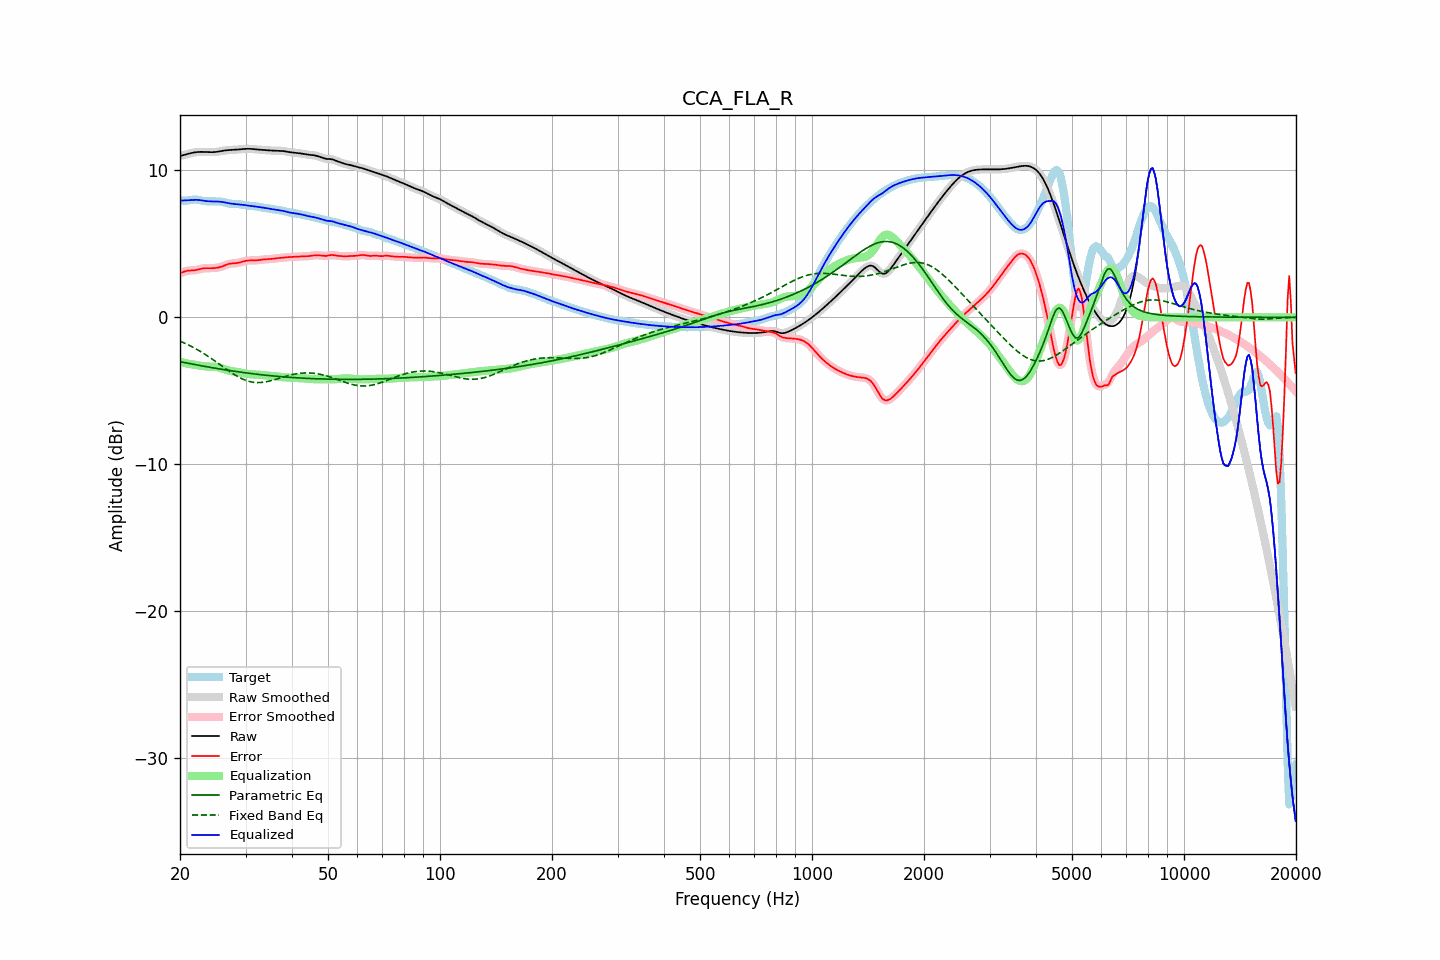

The table this chart was drawn from, first rows:
frequency, raw, error, smoothed, error_smoothed, equalization, parametric_eq, fixed_band_eq, equalized_raw, equalized_smoothed, target
20.00, 10.98, 3.00, 10.98, 3.00, -3.03, -3.01, -1.62, 7.95, 7.95, 7.98
20.20, 11.01, 3.04, 11.01, 3.05, -3.05, -3.03, -1.66, 7.95, 7.95, 7.96
20.40, 11.03, 3.09, 11.03, 3.09, -3.08, -3.06, -1.71, 7.95, 7.95, 7.95
20.61, 11.06, 3.13, 11.06, 3.13, -3.11, -3.08, -1.76, 7.96, 7.96, 7.93
20.81, 11.09, 3.16, 11.09, 3.16, -3.13, -3.10, -1.81, 7.96, 7.96, 7.94
21.02, 11.12, 3.18, 11.12, 3.17, -3.15, -3.12, -1.86, 7.97, 7.97, 7.95
21.23, 11.15, 3.19, 11.15, 3.18, -3.17, -3.14, -1.92, 7.98, 7.98, 7.97
21.44, 11.18, 3.19, 11.18, 3.19, -3.19, -3.16, -1.97, 7.98, 7.98, 7.99
21.66, 11.20, 3.20, 11.20, 3.20, -3.21, -3.19, -2.03, 7.99, 7.99, 8.00
21.87, 11.22, 3.21, 11.22, 3.21, -3.22, -3.21, -2.09, 8.00, 8.00, 8.02
22.09, 11.24, 3.22, 11.24, 3.23, -3.24, -3.23, -2.15, 8.00, 8.00, 8.01
22.31, 11.25, 3.25, 11.25, 3.25, -3.26, -3.25, -2.21, 7.99, 7.99, 8.00
22.54, 11.26, 3.28, 11.26, 3.28, -3.28, -3.27, -2.27, 7.98, 7.98, 7.98
22.76, 11.26, 3.30, 11.26, 3.30, -3.30, -3.29, -2.34, 7.96, 7.96, 7.96
22.99, 11.26, 3.32, 11.26, 3.32, -3.31, -3.31, -2.41, 7.95, 7.95, 7.93
23.22, 11.26, 3.34, 11.26, 3.34, -3.33, -3.33, -2.47, 7.93, 7.93, 7.92
23.45, 11.25, 3.35, 11.25, 3.35, -3.34, -3.35, -2.54, 7.91, 7.91, 7.91
23.69, 11.25, 3.35, 11.25, 3.35, -3.34, -3.37, -2.62, 7.90, 7.90, 7.90
23.92, 11.24, 3.35, 11.24, 3.35, -3.35, -3.39, -2.69, 7.90, 7.90, 7.89
24.16, 11.24, 3.35, 11.24, 3.35, -3.35, -3.41, -2.76, 7.89, 7.89, 7.89
24.40, 11.24, 3.35, 11.24, 3.35, -3.35, -3.43, -2.84, 7.89, 7.89, 7.89
24.65, 11.24, 3.35, 11.24, 3.35, -3.35, -3.44, -2.91, 7.89, 7.89, 7.89
24.89, 11.25, 3.36, 11.25, 3.36, -3.36, -3.46, -2.99, 7.89, 7.89, 7.89
25.14, 11.26, 3.37, 11.26, 3.37, -3.38, -3.48, -3.07, 7.88, 7.88, 7.89
25.39, 11.28, 3.39, 11.28, 3.40, -3.40, -3.50, -3.15, 7.88, 7.88, 7.89
25.65, 11.30, 3.42, 11.30, 3.42, -3.43, -3.52, -3.22, 7.87, 7.87, 7.88
25.91, 11.32, 3.46, 11.32, 3.46, -3.47, -3.54, -3.30, 7.85, 7.85, 7.86
26.16, 11.34, 3.50, 11.34, 3.50, -3.50, -3.55, -3.38, 7.84, 7.84, 7.84
26.43, 11.36, 3.54, 11.36, 3.54, -3.54, -3.57, -3.46, 7.82, 7.82, 7.81
26.69, 11.37, 3.59, 11.37, 3.59, -3.58, -3.59, -3.54, 7.79, 7.79, 7.78
26.96, 11.38, 3.62, 11.38, 3.62, -3.61, -3.60, -3.61, 7.77, 7.77, 7.76
27.23, 11.38, 3.65, 11.38, 3.65, -3.63, -3.62, -3.69, 7.75, 7.75, 7.73
27.50, 11.39, 3.66, 11.39, 3.66, -3.65, -3.64, -3.76, 7.73, 7.74, 7.72
27.77, 11.39, 3.67, 11.39, 3.67, -3.67, -3.65, -3.83, 7.72, 7.72, 7.72
28.05, 11.40, 3.68, 11.40, 3.68, -3.69, -3.67, -3.90, 7.71, 7.71, 7.72
28.33, 11.41, 3.69, 11.41, 3.69, -3.71, -3.69, -3.97, 7.70, 7.70, 7.72
28.62, 11.42, 3.71, 11.42, 3.71, -3.72, -3.70, -4.03, 7.70, 7.70, 7.71
28.90, 11.43, 3.73, 11.43, 3.73, -3.74, -3.72, -4.09, 7.69, 7.69, 7.70
29.19, 11.44, 3.76, 11.44, 3.76, -3.77, -3.73, -4.15, 7.67, 7.67, 7.68
29.48, 11.45, 3.79, 11.45, 3.79, -3.79, -3.75, -4.20, 7.66, 7.66, 7.66
29.78, 11.46, 3.82, 11.46, 3.82, -3.81, -3.76, -4.25, 7.64, 7.64, 7.64
30.08, 11.46, 3.85, 11.46, 3.85, -3.83, -3.78, -4.29, 7.63, 7.63, 7.62
30.38, 11.47, 3.86, 11.47, 3.86, -3.85, -3.79, -4.33, 7.62, 7.62, 7.60
30.68, 11.47, 3.87, 11.47, 3.87, -3.86, -3.80, -4.36, 7.60, 7.60, 7.59
30.99, 11.46, 3.88, 11.46, 3.88, -3.87, -3.82, -4.39, 7.59, 7.59, 7.59
31.30, 11.46, 3.88, 11.46, 3.88, -3.88, -3.83, -4.41, 7.58, 7.58, 7.58
31.61, 11.44, 3.88, 11.44, 3.88, -3.88, -3.85, -4.42, 7.56, 7.56, 7.57
31.93, 11.43, 3.88, 11.43, 3.88, -3.89, -3.86, -4.43, 7.54, 7.54, 7.56
32.24, 11.42, 3.88, 11.42, 3.88, -3.89, -3.87, -4.44, 7.53, 7.53, 7.54
32.57, 11.41, 3.90, 11.41, 3.90, -3.90, -3.88, -4.44, 7.51, 7.51, 7.51
32.89, 11.40, 3.91, 11.40, 3.91, -3.91, -3.90, -4.43, 7.49, 7.49, 7.49
33.22, 11.40, 3.93, 11.40, 3.93, -3.92, -3.91, -4.42, 7.48, 7.48, 7.47
33.55, 11.39, 3.94, 11.39, 3.94, -3.93, -3.92, -4.41, 7.46, 7.46, 7.45
33.89, 11.38, 3.95, 11.38, 3.95, -3.94, -3.93, -4.39, 7.44, 7.44, 7.44
34.23, 11.37, 3.95, 11.37, 3.95, -3.95, -3.94, -4.37, 7.42, 7.42, 7.42
34.57, 11.36, 3.95, 11.36, 3.96, -3.96, -3.96, -4.35, 7.40, 7.40, 7.41
34.92, 11.35, 3.96, 11.35, 3.96, -3.97, -3.97, -4.32, 7.38, 7.38, 7.39
35.27, 11.35, 3.98, 11.35, 3.98, -3.98, -3.98, -4.29, 7.37, 7.37, 7.37
35.62, 11.34, 3.99, 11.34, 3.99, -3.99, -3.99, -4.26, 7.35, 7.35, 7.35
35.97, 11.34, 4.01, 11.34, 4.01, -4.00, -4.00, -4.23, 7.34, 7.34, 7.33
... 635 more rows
